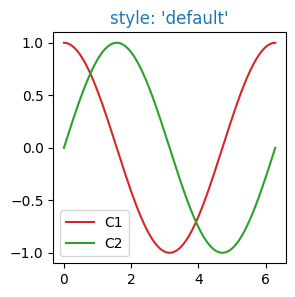

Generate this figure with matplotlib: (Note: this script raises an exception after producing the figure.)
import numpy as np
import matplotlib.pyplot as plt
import matplotlib as mpl

th = np.linspace(0, 2*np.pi, 128)


def demo(sty):
    mpl.style.use(sty)
    fig, ax = plt.subplots(figsize=(3, 3))

    ax.set_title('style: {!r}'.format(sty), color='C0')

    ax.plot(th, np.cos(th), 'C3', label='C1')
    ax.plot(th, np.sin(th), 'C2', label='C2')
    ax.legend()

demo('default')
demo('seaborn')